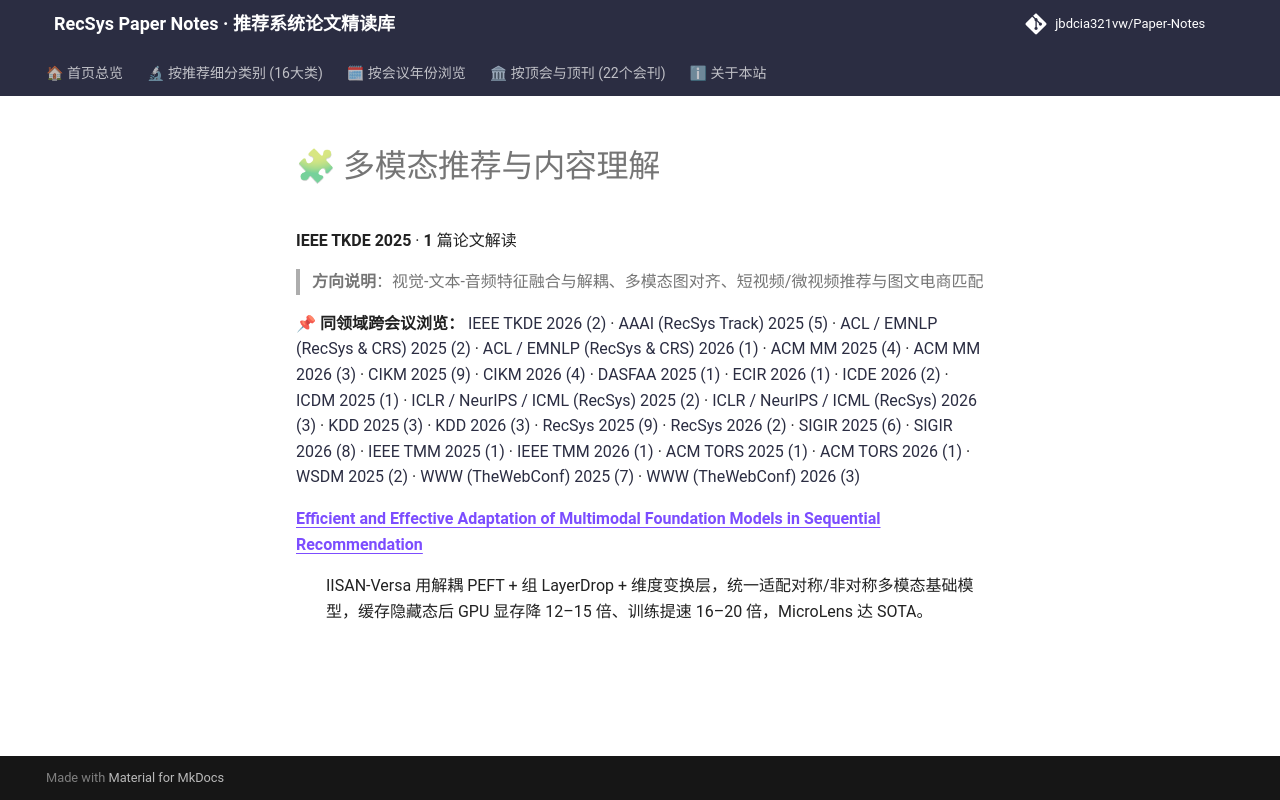

repository: jbdcia321vw/Paper-Notes · page: venues/TKDE/2025/multimodal_rec/index.html · generator: mkdocs

# 🧩 多模态推荐与内容理解

**IEEE TKDE 2025** · **1** 篇论文解读

> **方向说明**：视觉-文本-音频特征融合与解耦、多模态图对齐、短视频/微视频推荐与图文电商匹配

📌 **同领域跨会议浏览：** [IEEE TKDE 2026 (2)](../../2026/multimodal_rec/) · [AAAI (RecSys Track) 2025 (5)](../../../AAAI/2025/multimodal_rec/) · [ACL / EMNLP (RecSys & CRS) 2025 (2)](../../../ACL_EMNLP/2025/multimodal_rec/) · [ACL / EMNLP (RecSys & CRS) 2026 (1)](../../../ACL_EMNLP/2026/multimodal_rec/) · [ACM MM 2025 (4)](../../../ACM_MM/2025/multimodal_rec/) · [ACM MM 2026 (3)](../../../ACM_MM/2026/multimodal_rec/) · [CIKM 2025 (9)](../../../CIKM/2025/multimodal_rec/) · [CIKM 2026 (4)](../../../CIKM/2026/multimodal_rec/) · [DASFAA 2025 (1)](../../../DASFAA/2025/multimodal_rec/) · [ECIR 2026 (1)](../../../ECIR/2026/multimodal_rec/) · [ICDE 2026 (2)](../../../ICDE/2026/multimodal_rec/) · [ICDM 2025 (1)](../../../ICDM/2025/multimodal_rec/) · [ICLR / NeurIPS / ICML (RecSys) 2025 (2)](../../../ICLR_NeurIPS_ICML/2025/multimodal_rec/) · [ICLR / NeurIPS / ICML (RecSys) 2026 (3)](../../../ICLR_NeurIPS_ICML/2026/multimodal_rec/) · [KDD 2025 (3)](../../../KDD/2025/multimodal_rec/) · [KDD 2026 (3)](../../../KDD/2026/multimodal_rec/) · [RecSys 2025 (9)](../../../RecSys/2025/multimodal_rec/) · [RecSys 2026 (2)](../../../RecSys/2026/multimodal_rec/) · [SIGIR 2025 (6)](../../../SIGIR/2025/multimodal_rec/) · [SIGIR 2026 (8)](../../../SIGIR/2026/multimodal_rec/) · [IEEE TMM 2025 (1)](../../../TMM/2025/multimodal_rec/) · [IEEE TMM 2026 (1)](../../../TMM/2026/multimodal_rec/) · [ACM TORS 2025 (1)](../../../TORS/2025/multimodal_rec/) · [ACM TORS 2026 (1)](../../../TORS/2026/multimodal_rec/) · [WSDM 2025 (2)](../../../WSDM/2025/multimodal_rec/) · [WWW (TheWebConf) 2025 (7)](../../../WWW/2025/multimodal_rec/) · [WWW (TheWebConf) 2026 (3)](../../../WWW/2026/multimodal_rec/)

<dl>
<dt><strong><a href="efficient_and_effective_adaptation_of_multimodal_foundation_models_in_seque/">Efficient and Effective Adaptation of Multimodal Foundation Models in Sequential Recommendation</a></strong></dt>
<dd>
<p>IISAN-Versa 用解耦 PEFT + 组 LayerDrop + 维度变换层，统一适配对称/非对称多模态基础模型，缓存隐藏态后 GPU 显存降 12–15 倍、训练提速 16–20 倍，MicroLens 达 SOTA。</p>
</dd>
</dl>
